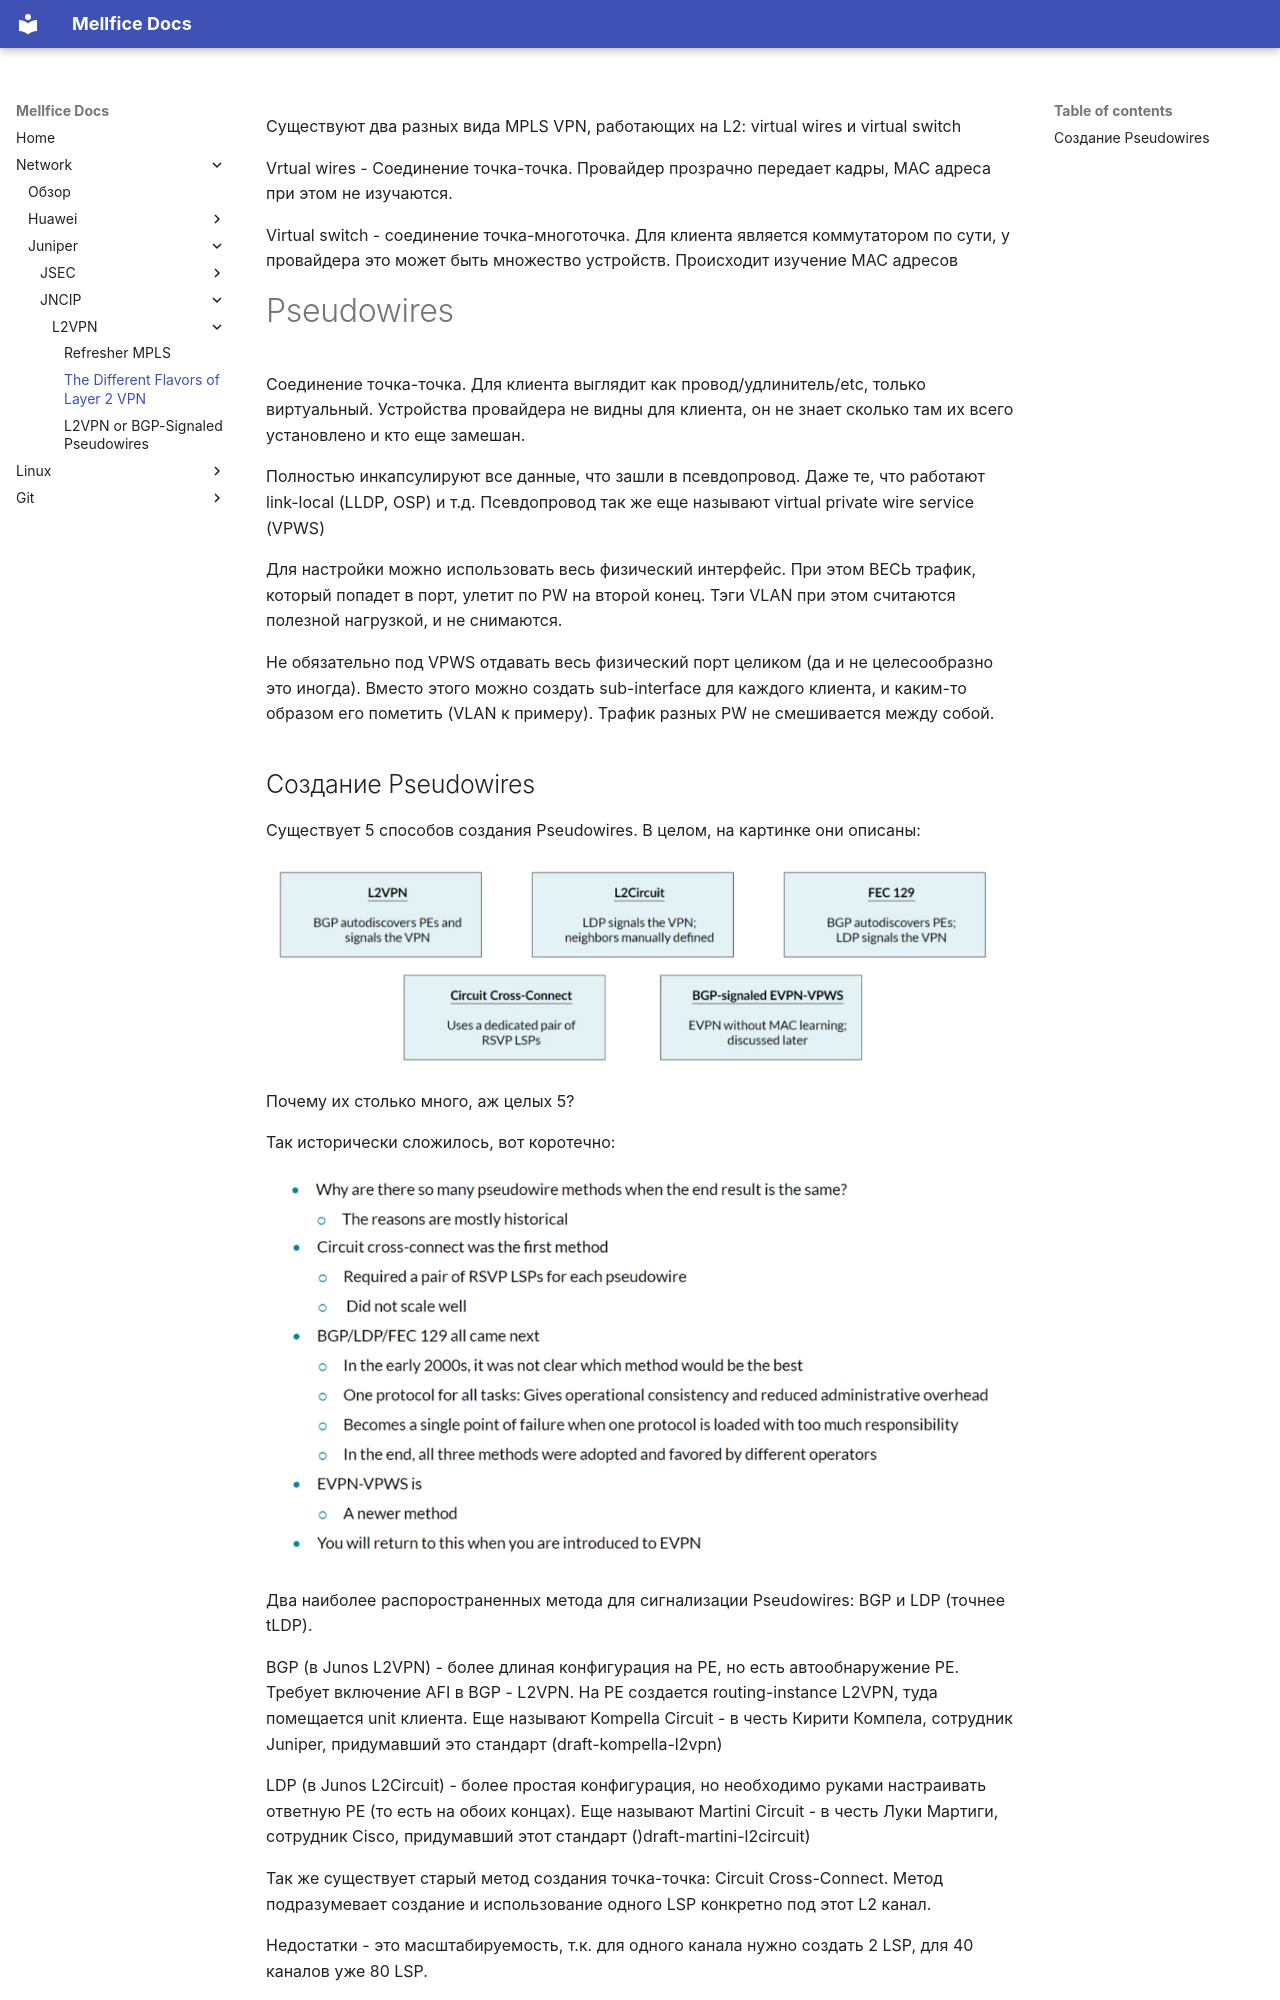

repository: mellfice/mellfice · page: Network/Juniper/JNCIP/L2VPN/The Different Flavors of Layer 2 VPN/index.html · generator: mkdocs

Существуют два разных вида MPLS VPN, работающих на L2: virtual wires и virtual switch

Vrtual wires - Соединение точка-точка. Провайдер прозрачно передает кадры, MAC адреса при этом не изучаются.

Virtual switch - соединение точка-многоточка. Для клиента является коммутатором по сути, у провайдера это может быть множество устройств. Происходит изучение MAC адресов

# Pseudowires

Соединение точка-точка. Для клиента выглядит как провод/удлинитель/etc, только виртуальный. Устройства провайдера не видны для клиента, он не знает сколько там их всего установлено и кто еще замешан.

Полностью инкапсулируют все данные, что зашли в псевдопровод. Даже те, что работают link-local (LLDP, OSP) и т.д. Псевдопровод так же еще называют virtual private wire service (VPWS)

Для настройки можно использовать весь физический интерфейс. При этом ВЕСЬ трафик, который попадет в порт, улетит по PW на второй конец. Тэги VLAN при этом считаются полезной нагрузкой, и не снимаются.

Не обязательно под VPWS отдавать весь физический порт целиком (да и не целесообразно это иногда). Вместо этого можно создать sub-interface для каждого клиента, и каким-то образом его пометить (VLAN к примеру). Трафик разных PW не смешивается между собой.
